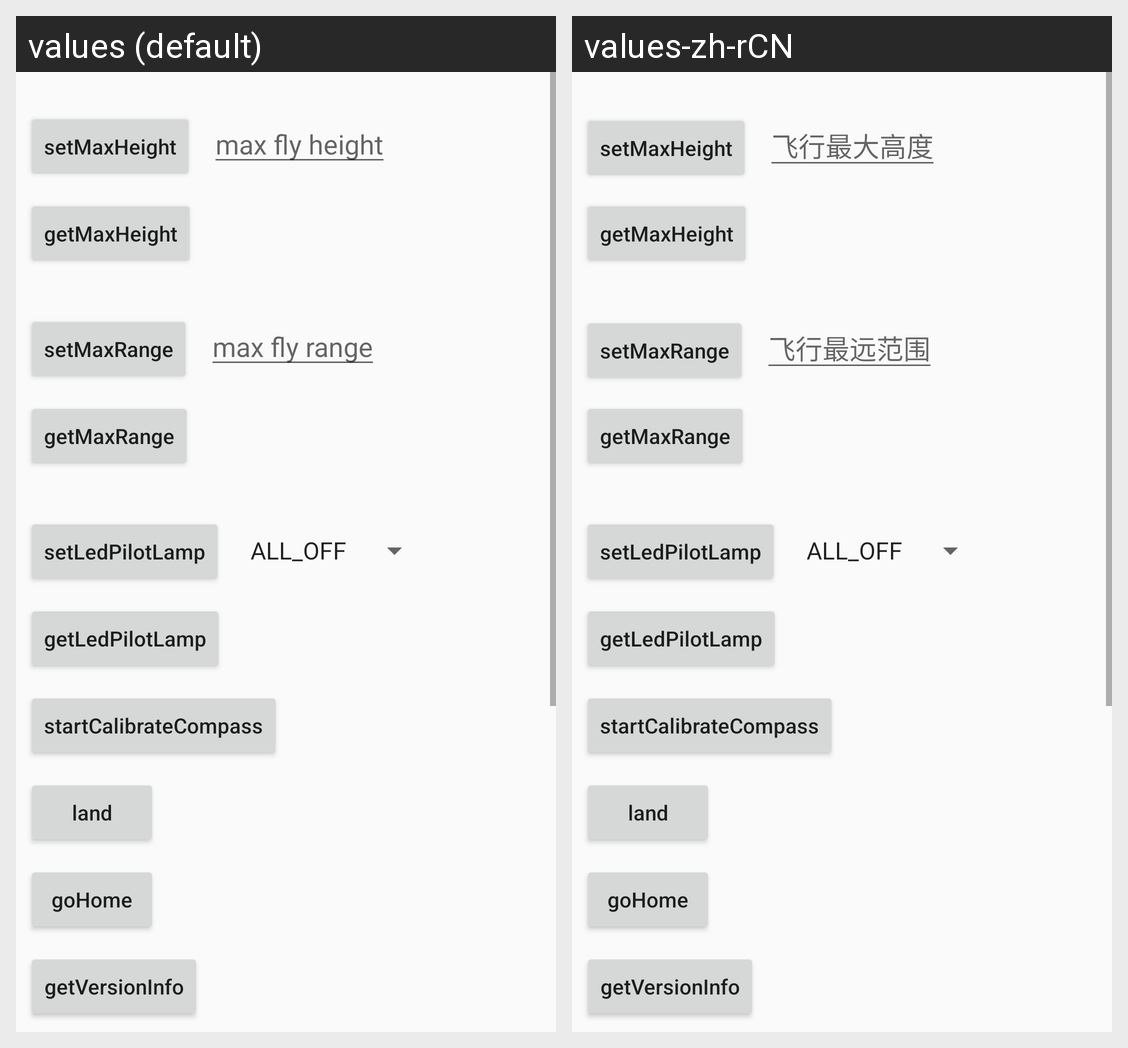

This grid shows one Android layout under two languages. Give, for every string resource on the screen, its name, the default text and each shown locale's text.
Android screen res/layout/ac_fc.xml rendered under 2 locales, left to right: values (default), values-zh-rCN. Device: Nexus 5 (rendered at 1080×1920; each locale shown at half size, 540×960, under a caption strip naming it); theme AppTheme.
Strings drawn on this screen, with the default value and each locale's value (text and hints the layout hard-codes, and strings that could not be matched under every locale, appear in the picture but are not listed):

fc_max_height
  values: max fly height
  values-zh-rCN: 飞行最大高度

fc_max_range
  values: max fly range
  values-zh-rCN: 飞行最远范围
